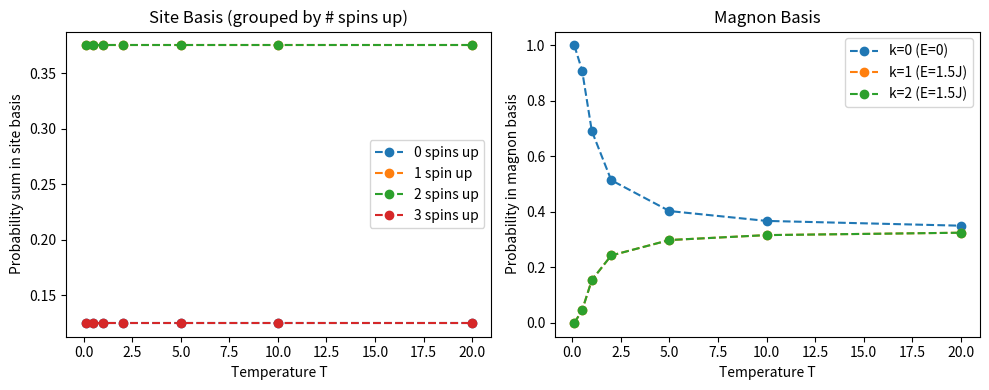
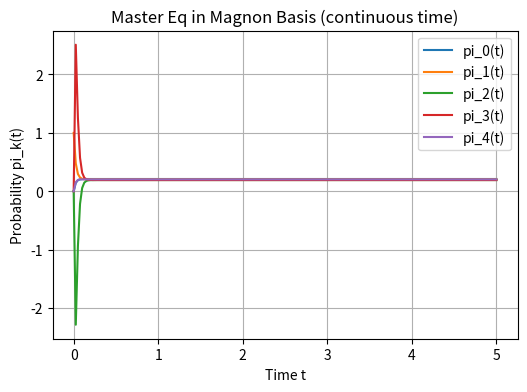

Write the Python code that produced these figures, in order.
import numpy as np
from numpy.linalg import eig
from scipy.sparse import coo_matrix
from matplotlib import pyplot as plt
from scipy.linalg import logm
from scipy.integrate import solve_ivp

def build_heisenberg_xxx(N, J=1.0):
    """
    Build the Heisenberg XXX Hamiltonian matrix for N sites with periodic
    boundary conditions, returning a sparse (2^N x 2^N) matrix in CSR format.

    H = J * sum_{i=0}^{N-1} [ S^z_i S^z_{i+1} + 0.5 * ( S^+_i S^-_{i+1} + S^-_i S^+_{i+1} ) ],
    with site indices taken modulo N.
    """
    dim = 2**N

    # Precompute S^z for each site in each basis state
    # s_z_state[s, i] = +1/2 if spin i is up in basis state s, else -1/2
    s_z_state = np.zeros((dim, N), dtype=np.float64)
    for s in range(dim):
        for i in range(N):
            if ((s >> i) & 1) == 1:  # bit i set => spin up
                s_z_state[s, i] = +0.5
            else:
                s_z_state[s, i] = -0.5

    # Helper function: flip bit i in state s
    def flip_spin(state, i):
        return state ^ (1 << i)

    # Lists to accumulate the nonzero entries in COO format
    row_indices = []
    col_indices = []
    values = []

    # Build the Hamiltonian
    for s in range(dim):
        # ----- Diagonal part: sum over neighbors i, (i+1) -----
        diag_val = 0.0
        for i in range(N):
            j = (i + 1) % N
            diag_val += s_z_state[s, i] * s_z_state[s, j]

        if diag_val != 0.0:
            row_indices.append(s)
            col_indices.append(s)
            values.append(diag_val)

        # ----- Off-diagonal (flip-flop) -----
        for i in range(N):
            j = (i + 1) % N

            bit_i = (s >> i) & 1
            bit_j = (s >> j) & 1

            # S^+_i S^-_j: site i down (0), site j up (1)
            if bit_i == 0 and bit_j == 1:
                s_prime = flip_spin(s, i)
                s_prime = flip_spin(s_prime, j)
                row_indices.append(s_prime)
                col_indices.append(s)
                values.append(0.5)  # coefficient

            # S^-_i S^+_j: site i up (1), site j down (0)
            if bit_i == 1 and bit_j == 0:
                s_prime = flip_spin(s, i)
                s_prime = flip_spin(s_prime, j)
                row_indices.append(s_prime)
                col_indices.append(s)
                values.append(0.5)  # coefficient

    # Build a COO matrix then convert to CSR
    H_coo = coo_matrix(
        (values, (row_indices, col_indices)),
         shape=(dim, dim),
         dtype=np.float64
    )
    
    # Multiply by J if desired
    H_coo.data *= J
    
    # Finally convert to CSR for more efficient linear algebra
    H_csr = H_coo.tocsr()
    return H_csr

def build_markov_chain_from_heisenberg(H):
    """
    Construct a discrete-time Markov chain transition matrix P
    from the off-diagonal structure of the Heisenberg Hamiltonian
    for N=3 spins (or any N, but let's focus on N=3 for clarity).

    The idea:
      - For each basis state 's' (row in H), find all states 's_prime' != s
        where H[s_prime, s] != 0 (i.e., flip-flop transitions).
      - Let k = number of such neighbors.
      - If k > 0, assign P[s->s_prime] = 1/k for each s_prime in that set;
        else if k=0, P[s->s] = 1 (absorbing state).
    """
    dim = H.shape[0]
    # We'll build a dense matrix for clarity, though one could keep it sparse.
    P = np.zeros((dim, dim), dtype=float)

    # Convert H to a (row->list_of_columns) adjacency or check H off-diagonal directly
    # We'll do a simple pass: for each state s, identify the nonzero off-diagonal in the s-th column of H.
    # NOTE: H is in CSR, so H[:,s] is not as direct, but we can transpose or just parse rows.
    # Alternatively, parse row s for neighbors s' (the flip direction doesn't matter for adjacency).
    #
    # However, from a "Markov chain from flip-flop" perspective, we can read row s:
    #   Off-diagonal elements of row s (H[s, x]) with value = 0.5 => there's a flip from x->s or s->x.
    # Actually, let's do it by searching the columns in row s that have 0.5 or -some_value? 
    # In the Heisenberg code, the flip-flop terms have 0.5. The diagonal has the S^z S^z terms.
    #
    # But to match the usual "from s to s'", we want P[s->s'].
    # That means we look at the s-th row of H, find columns s' != s that have 0.5.
    # If H[s, s'] = 0.5 or so, that means H has off-diagonal for the pair (s, s').
    # For the Heisenberg model we built, it's symmetrical for the flip-flop part, but let's be explicit.

    for s in range(dim):
        # Extract the row slice
        row_start = H.indptr[s]
        row_end   = H.indptr[s+1]
        col_indices = H.indices[row_start:row_end]
        vals       = H.data[row_start:row_end]

        # Identify the off-diagonal positions that correspond to a single flip (coefficient 0.5).
        # We only want s' != s
        neighbors = []
        for c, val in zip(col_indices, vals):
            if c != s and abs(val - 0.5) < 1e-12:  # check if ~0.5
                neighbors.append(c)

        k = len(neighbors)
        if k == 0:
            # absorbing state
            P[s, s] = 1.0
        else:
            for s_prime in neighbors:
                P[s, s_prime] = 1.0 / k

    return P
def site_basis_energies(N, J=1.0):
    """
    Compute the energy E[s] of each of the 2^N spin configurations
    under a simplified Heisenberg-XXZ or Ising-like model.
    
    Here, for demonstration, we'll use a simple 'Ising-like' diagonal energy:
       H = -J sum_{i} (S^z_i * S^z_{i+1})
    with S^z = ±1, and periodic boundary conditions.
    
    If you wanted the true Heisenberg XXX energies, you would need
    diagonal + off-diagonal terms. But for a classical Metropolis,
    we only need the diagonal energies to define acceptance.
    """
    dim = 2**N
    energies = np.zeros(dim, dtype=float)

    for s in range(dim):
        # Convert bit pattern to spin +1 or -1
        spins = np.array([+1 if ((s >> i) & 1)==1 else -1 for i in range(N)])
        # Sum neighbor products
        E = 0
        for i in range(N):
            j = (i+1) % N
            E += -J * spins[i]*spins[j]
        energies[s] = E
    return energies
def find_stationary_distribution_eig(P):
    """
    Finds a stationary distribution pi for the Markov chain with transition matrix P,
    by computing the eigenvector of P^T corresponding to eigenvalue 1 and
    normalizing so that sum(pi) = 1.

    Returns:
        pi (1D numpy array): A stationary distribution (row vector).
    """
    # P is size (n x n); we want to solve pi * P = pi.
    # This is equivalent to (P^T) * pi^T = pi^T, i.e. pi^T is an eigenvector of P^T with eigenvalue 1.

    w, v = eig(P.T)   # v[:, j] is an eigenvector of P^T corresponding to eigenvalue w[j]
    # Find the eigenvalue closest to 1
    idx = np.argmin(np.abs(w - 1.0))

    # Extract that eigenvector, make real (small imaginary parts can arise from numerical noise)
    pi_vec = v[:, idx].real

    # Normalize so that components sum to 1
    pi_sum = np.sum(pi_vec)
    if abs(pi_sum) < 1e-15:
        raise ValueError("Eigenvector for eigenvalue ~1 has near-zero sum. Chain might be degenerate.")
    pi_vec /= pi_sum

    return pi_vec

def find_stationary_distribution_iter(P, max_iter=1000, tol=1e-12):
    """
    Simple power-method / iterative approach to find a stationary distribution:
      1. Start from a uniform distribution.
      2. Repeatedly do v <- v * P
      3. Stop when changes become small or we hit max_iter.

    Returns:
        v (1D numpy array): The converged distribution vector.
    """
    n = P.shape[0]
    v = np.ones(n) / n  # uniform initial distribution
    for _ in range(max_iter):
        v_next = v.dot(P)
        if np.linalg.norm(v_next - v, 1) < tol:
            return v_next
        v = v_next
    return v  # might not be fully converged if max_iter too small
def power_iteration(P, pi0, num_steps=10):
    """
    Repeatedly apply pi_{k+1} = pi_k * P for 'num_steps'.
    Returns a list of distributions [pi^0, pi^1, pi^2, ...].
    """
    distributions = [pi0]
    pi = pi0.copy()
    for _ in range(num_steps):
        pi = pi @ P
        distributions.append(pi)
    return distributions

import numpy as np

def build_magnon_energies(N, J):
    """
    For an N-spin Heisenberg ring in the single-magnon subspace,
    E_k = 2 J sin^2(pi*k/N),  k=0..N-1.
    """
    ks = np.arange(N)
    E = 2*J * np.sin(np.pi * ks / N)**2
    return E

def build_magnon_boltzmann_chain(E, T, kB=1.0):
    """
    Construct the 3x3 Markov chain P_{k->k'} for N=3 (or NxN in general)
    via a Boltzmann-like rule:
        P_{k->k'} ~ exp( -(E_{k'} - E_k)/(kB*T) ).
    Each row is normalized to sum=1.
    """
    n = len(E)
    P = np.zeros((n, n), dtype=float)
    for k in range(n):
        # Numerator for each possible k'
        row_unnormalized = []
        for kprime in range(n):
            exponent = -(E[kprime] - E[k])/(kB*T)
            row_unnormalized.append(np.exp(exponent))
        row_sum = sum(row_unnormalized)
        for kprime in range(n):
            P[k, kprime] = row_unnormalized[kprime]/row_sum
    return P

def build_site_basis_metropolis_chain(energies, T, kB=1.0):
    """
    Build the Metropolis single-spin-flip transition matrix P (dim x dim),
    where dim=2^N.  For each state s, we consider flipping one of N spins,
    compute energy difference dE, accept with probability min(1, e^{-dE/kBT}).
    
    We normalize so that each row sums to 1.
    """
    dim = len(energies)
    N = int(np.log2(dim))

    P = np.zeros((dim, dim), dtype=float)

    for s in range(dim):
        # We'll consider flipping each of the N spins with equal probability 1/N
        rates = []
        flips = []
        for i in range(N):
            s_prime = s ^ (1 << i)  # flip spin i
            dE = energies[s_prime] - energies[s]
            # Metropolis acceptance
            a = 1.0 if dE <= 0 else np.exp(-dE/(kB*T))
            rates.append(a)
            flips.append(s_prime)

        rate_sum = sum(rates)
        # Probability out of s to each accepted flip:
        for (sp, r) in zip(flips, rates):
            P[s, sp] = r / rate_sum

    return P
def find_stationary_distribution(P, tol=1e-14, max_iter=1000):
    """
    Solve pi P = pi by power iteration
    """
    n = P.shape[0]
    pi = np.ones(n)/n  # uniform start
    for _ in range(max_iter):
        pi_next = pi @ P
        if np.linalg.norm(pi_next - pi, 1) < tol:
            return pi_next
        pi = pi_next
    return pi

def find_stationary_distribution_eig(P):
    """
    Solve pi P = pi by looking for eigenvector of P^T with eigenvalue 1.
    """
    w, v = eig(P.T)
    # Pick eigenvector whose eigenvalue is closest to 1
    idx = np.argmin(np.abs(w - 1.0))
    pi_vec = v[:, idx].real
    # Normalize so it sums to 1
    pi_vec /= pi_vec.sum()
    return pi_vec

def master_equation_ode(t, pi, Q):
    """
    ODE for pi(t) in row-vector form:
      d pi(t) / dt = pi(t) * Q.
    pi is shape (n,), Q is (n,n).
    We return d pi / dt as shape (n,).
    """
    # Convert pi (1D) to row vector if we want: but we can just do direct multiplication
    dpi_dt = pi @ Q
    return dpi_dt
# ---------------------------------------------------------------------
# Example usage for N=3
# ---------------------------------------------------------------------
if __name__ == "__main__":
    N = 3
    J = 1.0
    kB = 1.0
    H = build_heisenberg_xxx(N, J)
    print("Heisenberg Hamiltonian (dense) for N=3:")
    print(H.toarray())

    P = build_markov_chain_from_heisenberg(H)
    print("\nMarkov transition matrix P (from flip-flop structure):")
    # We can print it with nicer formatting
    np.set_printoptions(precision=3, suppress=True)
    print(P)

    # Check that each row sums to 1
    row_sums = P.sum(axis=1)
    print("\nRow sums (should be all 1):", row_sums)
    # 1) Solve via eigenvector
    pi_eig = find_stationary_distribution_eig(P)
    print("\nStationary distribution (Eigenvalue method):\n", pi_eig)
    print("Check sum(pi) =", np.sum(pi_eig))
    print("Check pi*P - pi =", pi_eig @ P - pi_eig, "\n")

    # 2) Solve via iterative approach
    pi_iter = find_stationary_distribution_iter(P)
    print("Stationary distribution (Iterative method):\n", pi_iter)
    print("Check sum(pi) =", np.sum(pi_iter))
    print("Check pi*P - pi =", pi_iter @ P - pi_iter)
    # We'll label the 8 basis states as s=0..7 in binary:
    #   s=0 -> |↓↓↓>, s=7 -> |↑↑↑>, etc.
    # For clarity, let's define a helper to show distribution as "8 components".
    def show_dist(pi, label=""):
        print(f"{label} [{', '.join(f'{p:5.3f}' for p in pi)}]  (sum={sum(pi):.3f})")

    #
    # 1) Start from Pr(|↑↑↑>)=1
    #
    pi0_case1 = np.zeros(8); pi0_case1[7] = 1.0  # all in state s=7
    dists_case1 = power_iteration(P, pi0_case1, num_steps=5)
    print("\nCase 1) Initial distribution = 100% in |↑↑↑> (s=7)")
    for k, dist in enumerate(dists_case1):
        show_dist(dist, label=f"k={k}")

    #
    # 2) Start from half in |↑↑↑> (s=7) and half in |↓↑↓> (s=2)
    #
    pi0_case2 = np.zeros(8); pi0_case2[7] = 0.5; pi0_case2[2] = 0.5
    dists_case2 = power_iteration(P, pi0_case2, num_steps=5)
    print("\nCase 2) Initial distribution = 50% in s=7, 50% in s=2 (|↓↑↓>)")
    for k, dist in enumerate(dists_case2):
        show_dist(dist, label=f"k={k}")

    #
    # 3) Uniform initial distribution
    #
    pi0_case3 = np.ones(8) / 8.0
    dists_case3 = power_iteration(P, pi0_case3, num_steps=5)
    print("\nCase 3) Uniform initial distribution = 1/8 for each of the 8 states")
    for k, dist in enumerate(dists_case3):
        show_dist(dist, label=f"k={k}")
    
    T = 1.0
    E = build_magnon_energies(N, J)
    P_magnon = build_magnon_boltzmann_chain(E, T)
    print("Magnon energies:", E)
    print("Magnon-basis transition matrix P (3x3):\n", P_magnon)
    print("Row sums (should be 1):", P_magnon.sum(axis=1))

    energies_site = site_basis_energies(N, J=J)
    P_site = build_site_basis_metropolis_chain(energies_site, T, kB=kB)
    print("\nSite-basis Markov chain (8x8) with Metropolis flips:\n", P_site)
    print("Row sums (should be 1):", P_site.sum(axis=1))
    print("Example energies of the 8 states:", energies_site)
    # Let's sweep over a range of temperatures
    # We'll sweep a small set of T values
    T_values = [0.1, 0.5, 1.0, 2.0, 5.0, 10.0, 20.0]

    # Precompute site-basis energies (8 states for N=3)
    

    # Precompute magnon energies (3 states)
    energies_magnon = build_magnon_energies(N, J=J)

    # We'll store the resulting stationary distributions for plotting
    # in the site basis (8D) and in the magnon basis (3D).
    site_dists = []
    magnon_dists = []

    for T in T_values:
        # Build/solve site-basis chain:
        P_site = build_site_basis_metropolis_chain(energies_site, T, kB=kB)
        pi_site = find_stationary_distribution_eig(P_site)

        # Build/solve magnon-basis chain:
        P_magnon = build_magnon_boltzmann_chain(energies_magnon, T, kB=kB)
        pi_magnon = find_stationary_distribution_eig(P_magnon)

        site_dists.append(pi_site)
        magnon_dists.append(pi_magnon)

    site_dists = np.array(site_dists)       # shape = (len(T), 8)
    magnon_dists = np.array(magnon_dists)   # shape = (len(T), 3)

    # ----------------------------------------------------------------------
    # Print some results
    # ----------------------------------------------------------------------
    for i, T in enumerate(T_values):
        print(f"\n=== T = {T} ===")
        print("Site-basis pi (8 states):", site_dists[i])
        print("Magnon-basis pi (3 states):", magnon_dists[i])

    # ----------------------------------------------------------------------
    # Plot:  We'll make 2 subplots
    #   (A) site-basis: group states by # of spins up, or show each state separately
    #   (B) magnon-basis: 3 states
    # ----------------------------------------------------------------------
    import matplotlib.pyplot as plt
    fig, (ax1, ax2) = plt.subplots(1,2, figsize=(10,4))

    # (A) For the site basis, let's group states by "number of spins up"
    # s in [0..7], each has 0..3 spins up.  We'll group probability by that count.
    # Then we plot total probability for 0 up, 1 up, 2 up, 3 up vs T.
    pop_0up = []; pop_1up = []; pop_2up = []; pop_3up = []
    for i, dist in enumerate(site_dists):
        # dist is shape (8,)
        # spin count for each s:
        counts = [bin(s).count('1') for s in range(8)]
        p0 = sum(dist[s] for s in range(8) if counts[s]==0)  # all-down
        p1 = sum(dist[s] for s in range(8) if counts[s]==1)
        p2 = sum(dist[s] for s in range(8) if counts[s]==2)
        p3 = sum(dist[s] for s in range(8) if counts[s]==3)  # all-up
        pop_0up.append(p0)
        pop_1up.append(p1)
        pop_2up.append(p2)
        pop_3up.append(p3)

    ax1.plot(T_values, pop_0up, 'o--', label='0 spins up')
    ax1.plot(T_values, pop_1up, 'o--', label='1 spin up')
    ax1.plot(T_values, pop_2up, 'o--', label='2 spins up')
    ax1.plot(T_values, pop_3up, 'o--', label='3 spins up')
    ax1.set_xlabel("Temperature T")
    ax1.set_ylabel("Probability sum in site basis")
    ax1.set_title("Site Basis (grouped by # spins up)")
    ax1.legend()

    # (B) For the magnon basis, we have just 3 states: k=0, k=1, k=2, energies [0, 1.5, 1.5]
    pi_k0 = magnon_dists[:,0]
    pi_k1 = magnon_dists[:,1]
    pi_k2 = magnon_dists[:,2]
    ax2.plot(T_values, pi_k0, 'o--', label='k=0 (E=0)')
    ax2.plot(T_values, pi_k1, 'o--', label='k=1 (E=1.5J)')
    ax2.plot(T_values, pi_k2, 'o--', label='k=2 (E=1.5J)')
    ax2.set_xlabel("Temperature T")
    ax2.set_ylabel("Probability in magnon basis")
    ax2.set_title("Magnon Basis")
    ax2.legend()

    plt.tight_layout()
    plt.show()
    plt.savefig('site_magnon_distributions.png')
    N=5
    # 1) Compute single-magnon energies
    E = build_magnon_energies(N, J)
    print(f"Magnon energies (N={N}): {E}")

    # 2) Build the Boltzmann-type Markov chain in magnon basis
    P = build_magnon_boltzmann_chain(E, T, kB)
    print("\nMagnon-basis transition matrix P:\n", P)
    print("Check row-sums:", P.sum(axis=1))

    # 3) For reference, find the stationary distribution by eigenvalue
    pi_stationary = find_stationary_distribution_eig(P)
    print("\nStationary distribution (via eigen-decomposition):\n", pi_stationary)
    print("Check sum:", pi_stationary.sum())

    # ------------------------------------------------------------------
    # Question 6: Three initial guesses and use power iteration
    #    1) Pr(|k=1>) = 1
    #    2) Pr(|k=1>) = 1/2, Pr(|k=4>)=1/2
    #    3) Uniform over k=0..4
    # We'll do about 5 or 6 iterations to see the approach to stationarity.
    # ------------------------------------------------------------------

    nstates = N  # i.e. 5 in this example

    # (1) All in k=1
    pi0_case1 = np.zeros(nstates); pi0_case1[1] = 1.0
    dists_case1 = power_iteration(P, pi0_case1, num_steps=6)
    print("\nCase 1) Initial distribution = 100% in |k=1>")
    for step, dist in enumerate(dists_case1):
        print(f"Iteration {step}, pi = {dist}")

    # (2) Half in k=1, half in k=4
    pi0_case2 = np.zeros(nstates)
    pi0_case2[1] = 0.5
    pi0_case2[4] = 0.5
    dists_case2 = power_iteration(P, pi0_case2, num_steps=6)
    print("\nCase 2) Initial distribution = 50% in |k=1>, 50% in |k=4>")
    for step, dist in enumerate(dists_case2):
        print(f"Iteration {step}, pi = {dist}")

    # (3) Uniform
    pi0_case3 = np.ones(nstates)/nstates
    dists_case3 = power_iteration(P, pi0_case3, num_steps=6)
    print("\nCase 3) Uniform initial distribution over k=0..4")
    for step, dist in enumerate(dists_case3):
        print(f"Iteration {step}, pi = {dist}")
    # 1) Build discrete-time chain P
    E = build_magnon_energies(N, J)
    P = build_magnon_boltzmann_chain(E, T, kB=kB)

    # 2) Convert P -> Q = (1 / delta_t) logm(P). We'll take delta_t=1 for simplicity
    #    We'll use scipy.linalg.logm for matrix log
    from scipy.linalg import logm
    Q_matrix = logm(P)  # complex matrix in general, but for a valid chain we want real
    # We'll keep only the real part in case of small floating imaginary errors
    Q = Q_matrix.real

    # Check if row sums of Q are ~0 (they should be, up to numerical precision)
    row_sums = Q.sum(axis=1)
    print("Q row sums (should be ~0):", row_sums)

    # 3) Solve d pi/dt = pi Q, with initial condition pi(0)= e_k=1
    #    i.e. all population in state k=1 at t=0
    n = P.shape[0]
    pi0 = np.zeros(n)
    pi0[1] = 1.0  # Pr(|k=1>)=1 initially

    # We'll integrate from t=0 to t=5.  The chain is small so that's plenty
    t_span = (0, 5)

    # Our ODE is: d pi / dt = pi * Q
    def ode_func(t, y):
        return master_equation_ode(t, y, Q)

    sol = solve_ivp(ode_func, t_span, pi0, dense_output=True, max_step=0.01)
    # "sol.y" has shape (n, number_of_time_points)
    # "sol.t" is the time array

    # 4) Plot pi_k(t) vs t
    ts = np.linspace(0, 5, 200)  # times for sampling the solution
    sol_y = sol.sol(ts)         # shape = (n, len(ts))
    # Each row is pi_k(t). We'll transpose for convenience
    pi_of_t = sol_y.T  # shape = (len(ts), n)

    plt.figure(figsize=(6,4))
    for k in range(n):
        plt.plot(ts, pi_of_t[:,k], label=f"pi_{k}(t)")

    plt.title("Master Eq in Magnon Basis (continuous time)")
    plt.xlabel("Time t")
    plt.ylabel("Probability pi_k(t)")
    plt.legend()
    plt.grid(True)
    plt.show()
    plt.savefig('master_eq_magnon_basis.png')

    # 5) Compare final pi(t->infinity) with the discrete-time stationary distribution
    #    from an eigenvalue solve on P.
    #    In principle, they should match if the logm was consistent.
    #    Let's see the final pi(t=5) from the ODE:
    pi_final_ODE = pi_of_t[-1,:]
    print("\nFinal pi from ODE (t=5):", pi_final_ODE, " sum=", pi_final_ODE.sum())

    # Stationary distribution from discrete chain:
    w, v = np.linalg.eig(P.T)
    idx = np.argmin(np.abs(w - 1.0))
    pi_stationary = v[:,idx].real
    pi_stationary /= pi_stationary.sum()
    print("Stationary dist from discrete chain:", pi_stationary)
